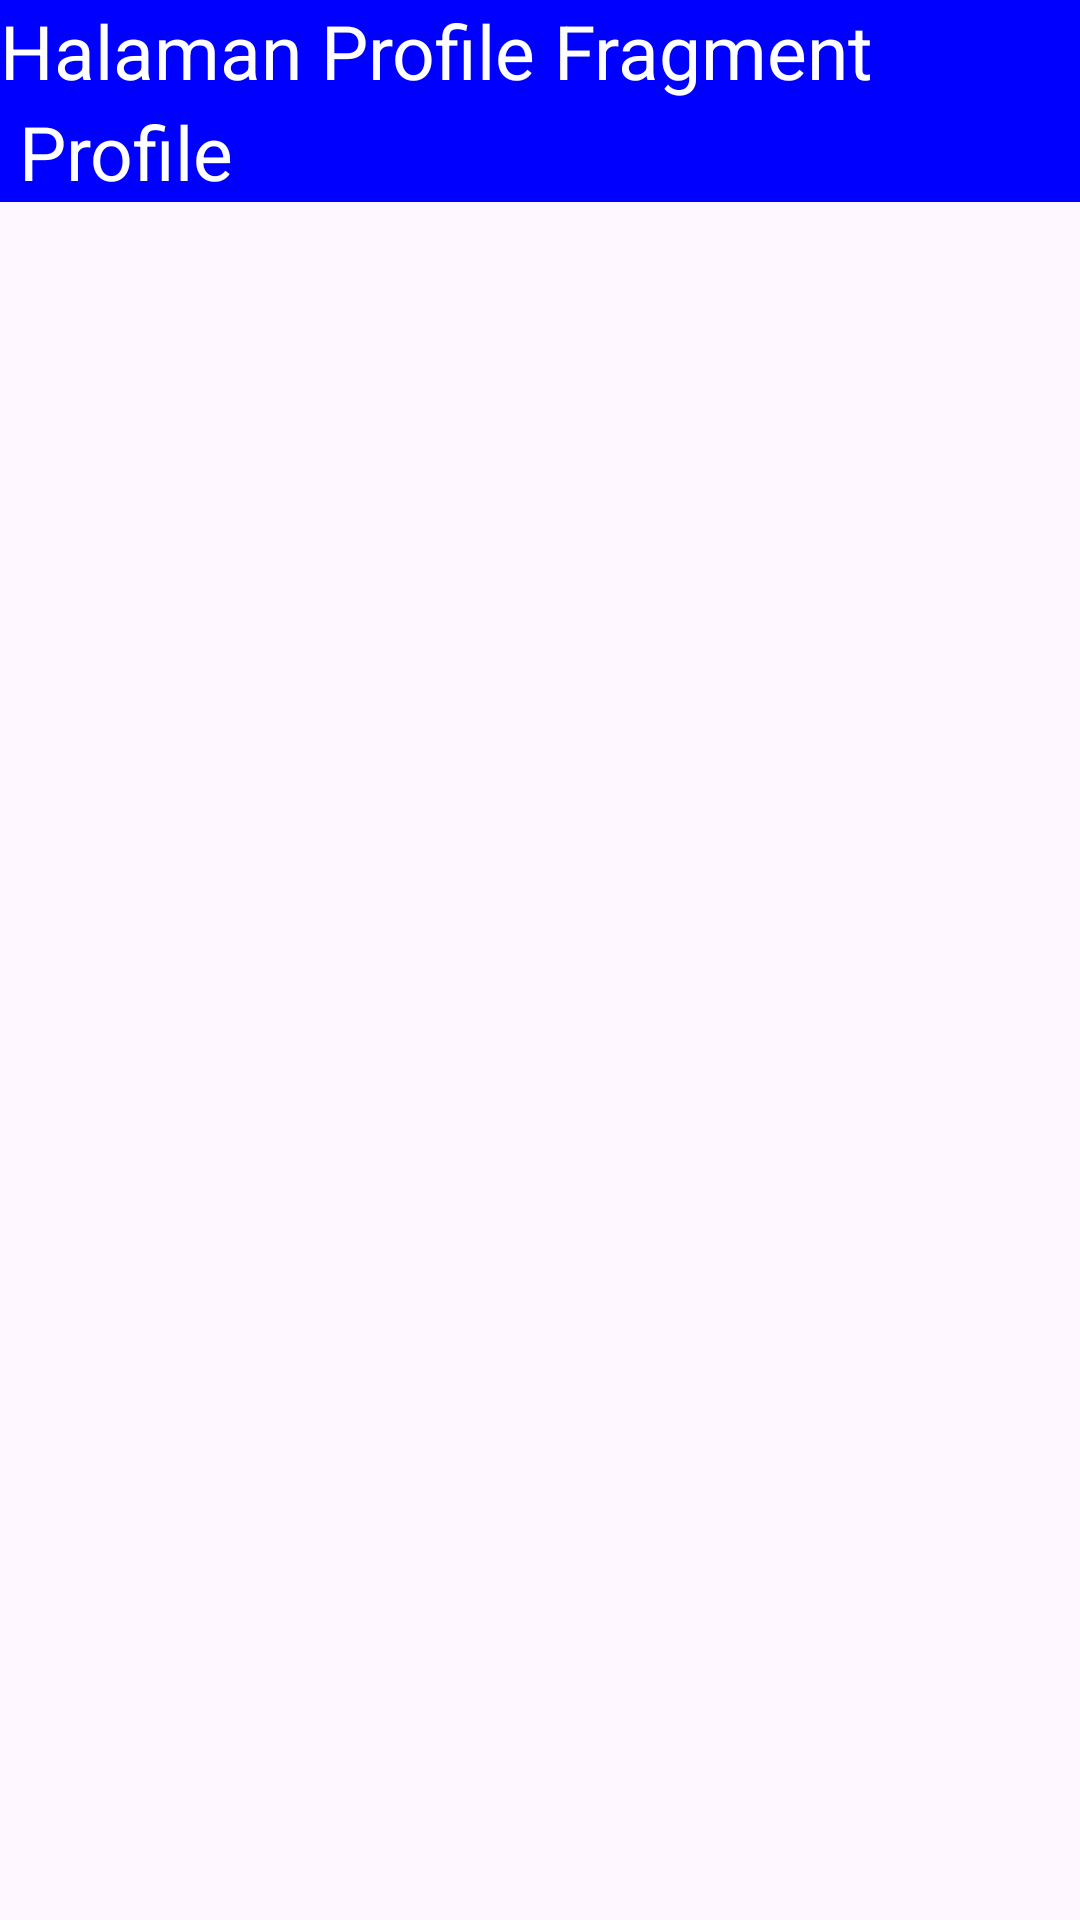

The Android layout XML behind this screen, and the referenced resources:
<!-- AndroidManifest.xml: application theme Theme.CnavGraph -->
<!-- res/layout/activity_profile.xml -->
<?xml version="1.0" encoding="utf-8"?>
<LinearLayout xmlns:android="http://schemas.android.com/apk/res/android"
    xmlns:app="http://schemas.android.com/apk/res-auto"
    xmlns:tools="http://schemas.android.com/tools"
    android:id="@+id/main"
    android:layout_width="match_parent"
    android:layout_height="match_parent"
    tools:context=".ProfileAct"
    android:orientation="vertical">

    <TextView
        android:layout_width="match_parent"
        android:layout_height="wrap_content"
        android:text="Halaman Profile Fragment"
        android:background="#0000FF"
        android:textColor="#FFF"
        android:textSize="25sp"/>
    <TextView
        android:id="@+id/txt"
        android:layout_width="match_parent"
        android:layout_height="wrap_content"
        android:text=" Profile "
        android:background="#0000FF"
        android:textColor="#FFF"
        android:textSize="25sp"/>



</LinearLayout>
<!-- resources referenced by this layout -->
<resources>
  <style name="Theme.CnavGraph" parent="Base.Theme.CnavGraph" />
  <style name="Base.Theme.CnavGraph" parent="Theme.Material3.DayNight.NoActionBar">
          
          
      </style>
</resources>
